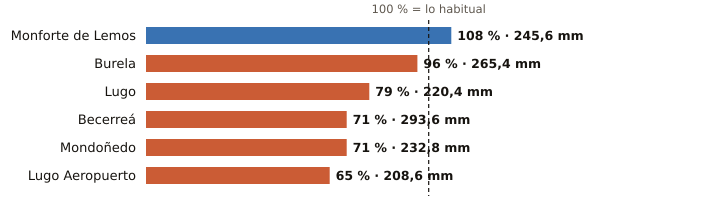

Values plotted in this chart, from the file beside it:
estacion, provincia, indicativo, mm_otono, referencia_mm, pct, periodo_referencia, hasta, hora
Monforte de Lemos, Lugo, 1679A, 245.6, 227.7, 108, 1991-2020, 2026-11-25, 14
Burela, Lugo, 1347T, 265.4, 277.1, 96, 1991-2020, 2026-11-25, 11
Lugo, Lugo, 1518A, 220.4, 277.4, 79, 1991-2020, 2026-11-25, 12
Becerreá, Lugo, 1521X, 293.6, 412.1, 71, 2005-2025, 2026-11-25, 11
Mondoñedo, Lugo, 1344X, 232.8, 330.2, 71, 2004-2025, 2026-11-25, 14
Lugo Aeropuerto, Lugo, 1505, 208.6, 321.7, 65, 1991-2020, 2026-11-25, 15
